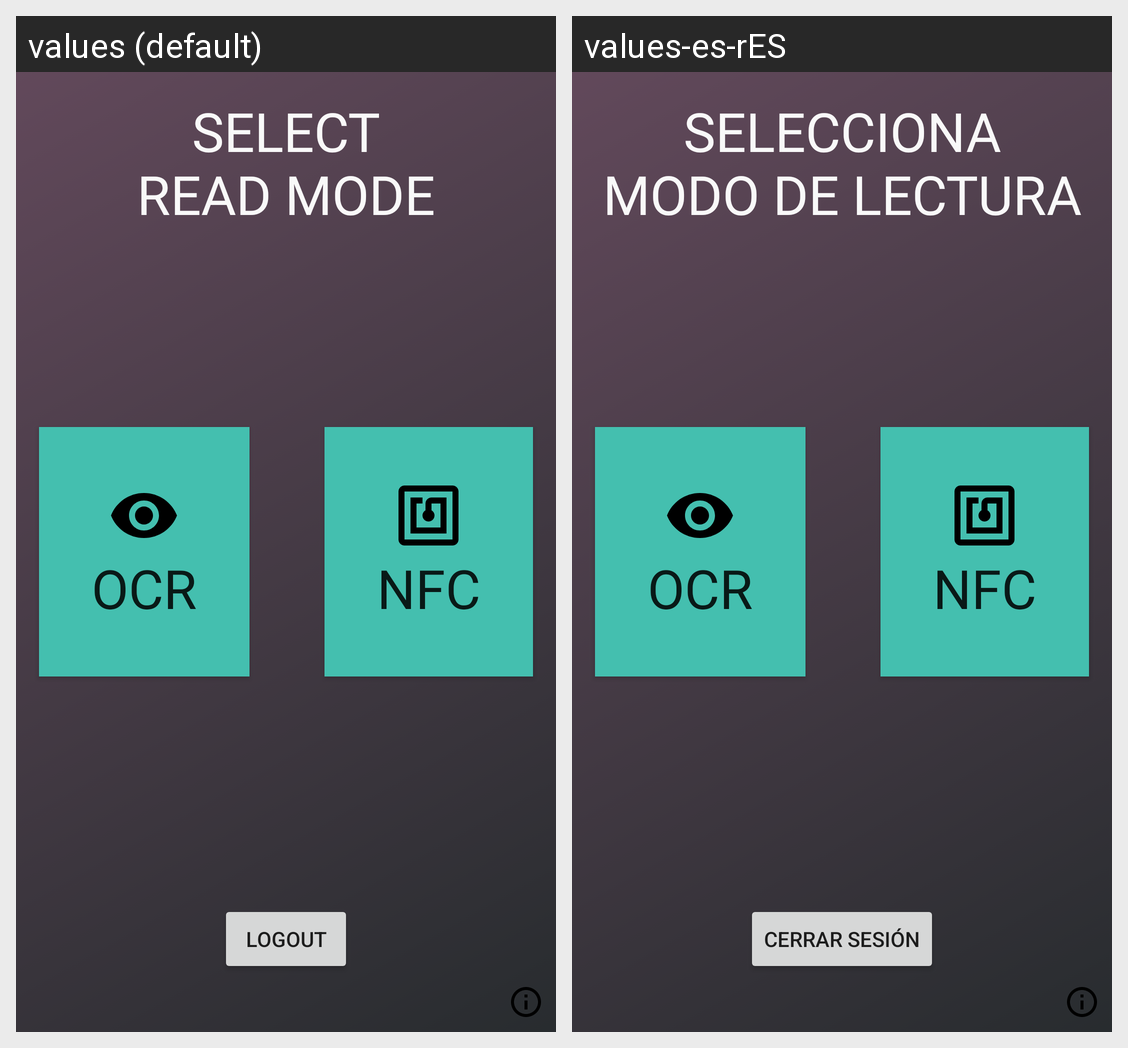

For this localized Android screen grid, give each drawn string resource with its value in every locale shown.
Android screen res/layout/activity_read_mode.xml rendered under 2 locales, left to right: values (default), values-es-rES. Device: Nexus 5 (rendered at 1080×1920; each locale shown at half size, 540×960, under a caption strip naming it); theme AppTheme.
Strings drawn on this screen, with the default value and each locale's value (text and hints the layout hard-codes, and strings that could not be matched under every locale, appear in the picture but are not listed):

select_read_mode
  values: SELECT
      READ MODE
  values-es-rES: SELECCIONA
      MODO DE LECTURA

logout
  values: LOGOUT
  values-es-rES: CERRAR SESIÓN
